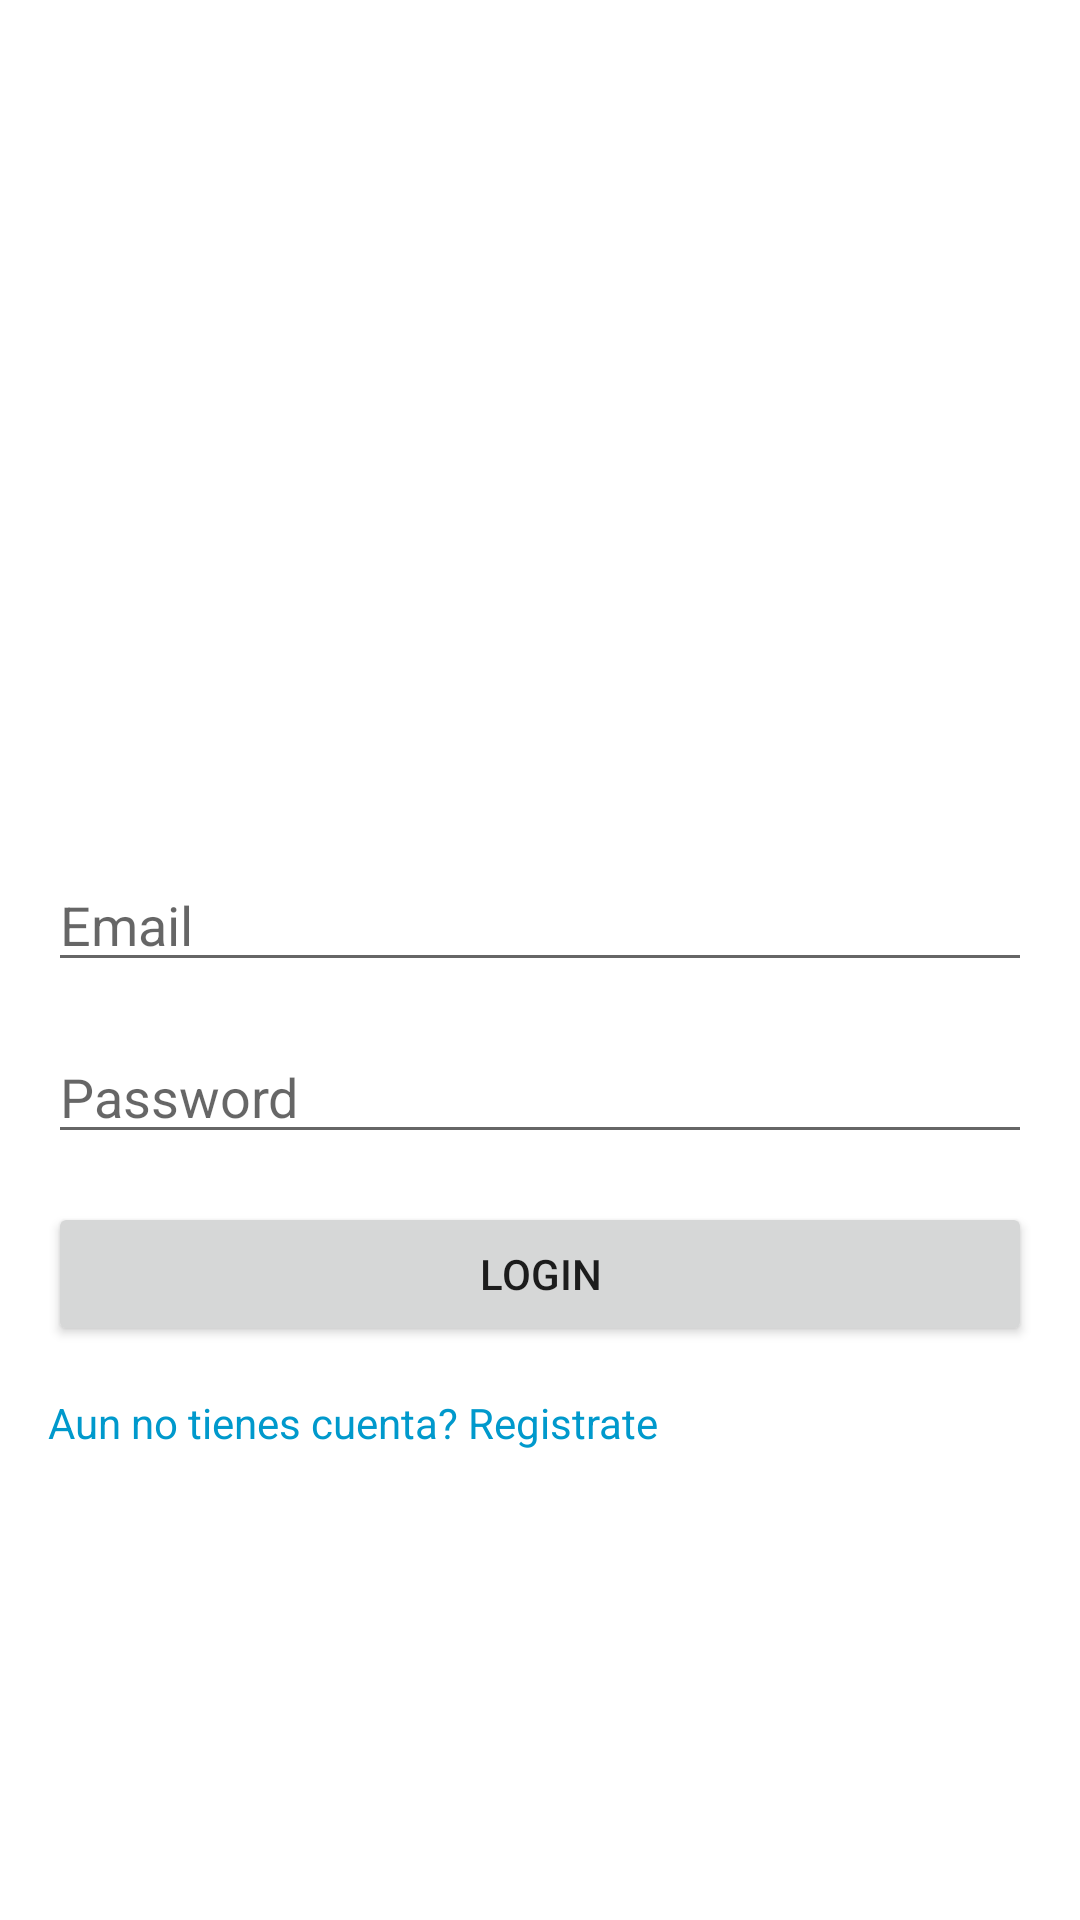

The Android layout XML behind this screen, and the referenced resources:
<!-- AndroidManifest.xml: activity theme Theme.Desarrollo_aplicaciones_moviles -->
<!-- res/layout/activity_main.xml -->
<?xml version="1.0" encoding="utf-8"?>
<RelativeLayout xmlns:android="http://schemas.android.com/apk/res/android"
    xmlns:app="http://schemas.android.com/apk/res-auto"
    xmlns:tools="http://schemas.android.com/tools"
    android:layout_width="match_parent"
    android:layout_height="match_parent"
    android:padding="16dp"
    tools:context=".MainActivity">


    <ImageView
        android:id="@+id/logo"
        android:layout_width="120dp"
        android:layout_height="120dp"
        android:layout_alignParentStart="true"
        android:layout_alignParentTop="true"
        android:layout_alignParentEnd="true"
        android:layout_centerHorizontal="true"
        android:layout_marginTop="100dp"
        android:layout_marginBottom="50dp"
        android:src="@drawable/logo" />

    <EditText
        android:id="@+id/editTextEmail"
        android:layout_width="match_parent"
        android:layout_height="wrap_content"
        android:layout_marginBottom="16dp"
        android:layout_below="@+id/logo"
        android:hint="Email"
        android:inputType="textEmailAddress" />

    <EditText
        android:id="@+id/editTextPassword"
        android:layout_width="match_parent"
        android:layout_height="wrap_content"
        android:layout_below="@id/editTextEmail"
        android:layout_marginBottom="16dp"
        android:hint="Password"
        android:inputType="textPassword" />

    <Button
        android:id="@+id/buttonLogin"
        android:layout_width="match_parent"
        android:layout_height="wrap_content"
        android:layout_below="@id/editTextPassword"
        android:text="Login" />

    <TextView
        android:id="@+id/textViewRegister"
        android:layout_width="wrap_content"
        android:layout_height="wrap_content"
        android:layout_below="@id/buttonLogin"
        android:layout_marginTop="16dp"
        android:text="Aun no tienes cuenta? Registrate"
        android:textColor="@android:color/holo_blue_dark" />
</RelativeLayout>
<!-- resources referenced by this layout -->
<resources>
  <style name="Theme.Desarrollo_aplicaciones_moviles" parent="Theme.MaterialComponents.DayNight.DarkActionBar" />
</resources>
